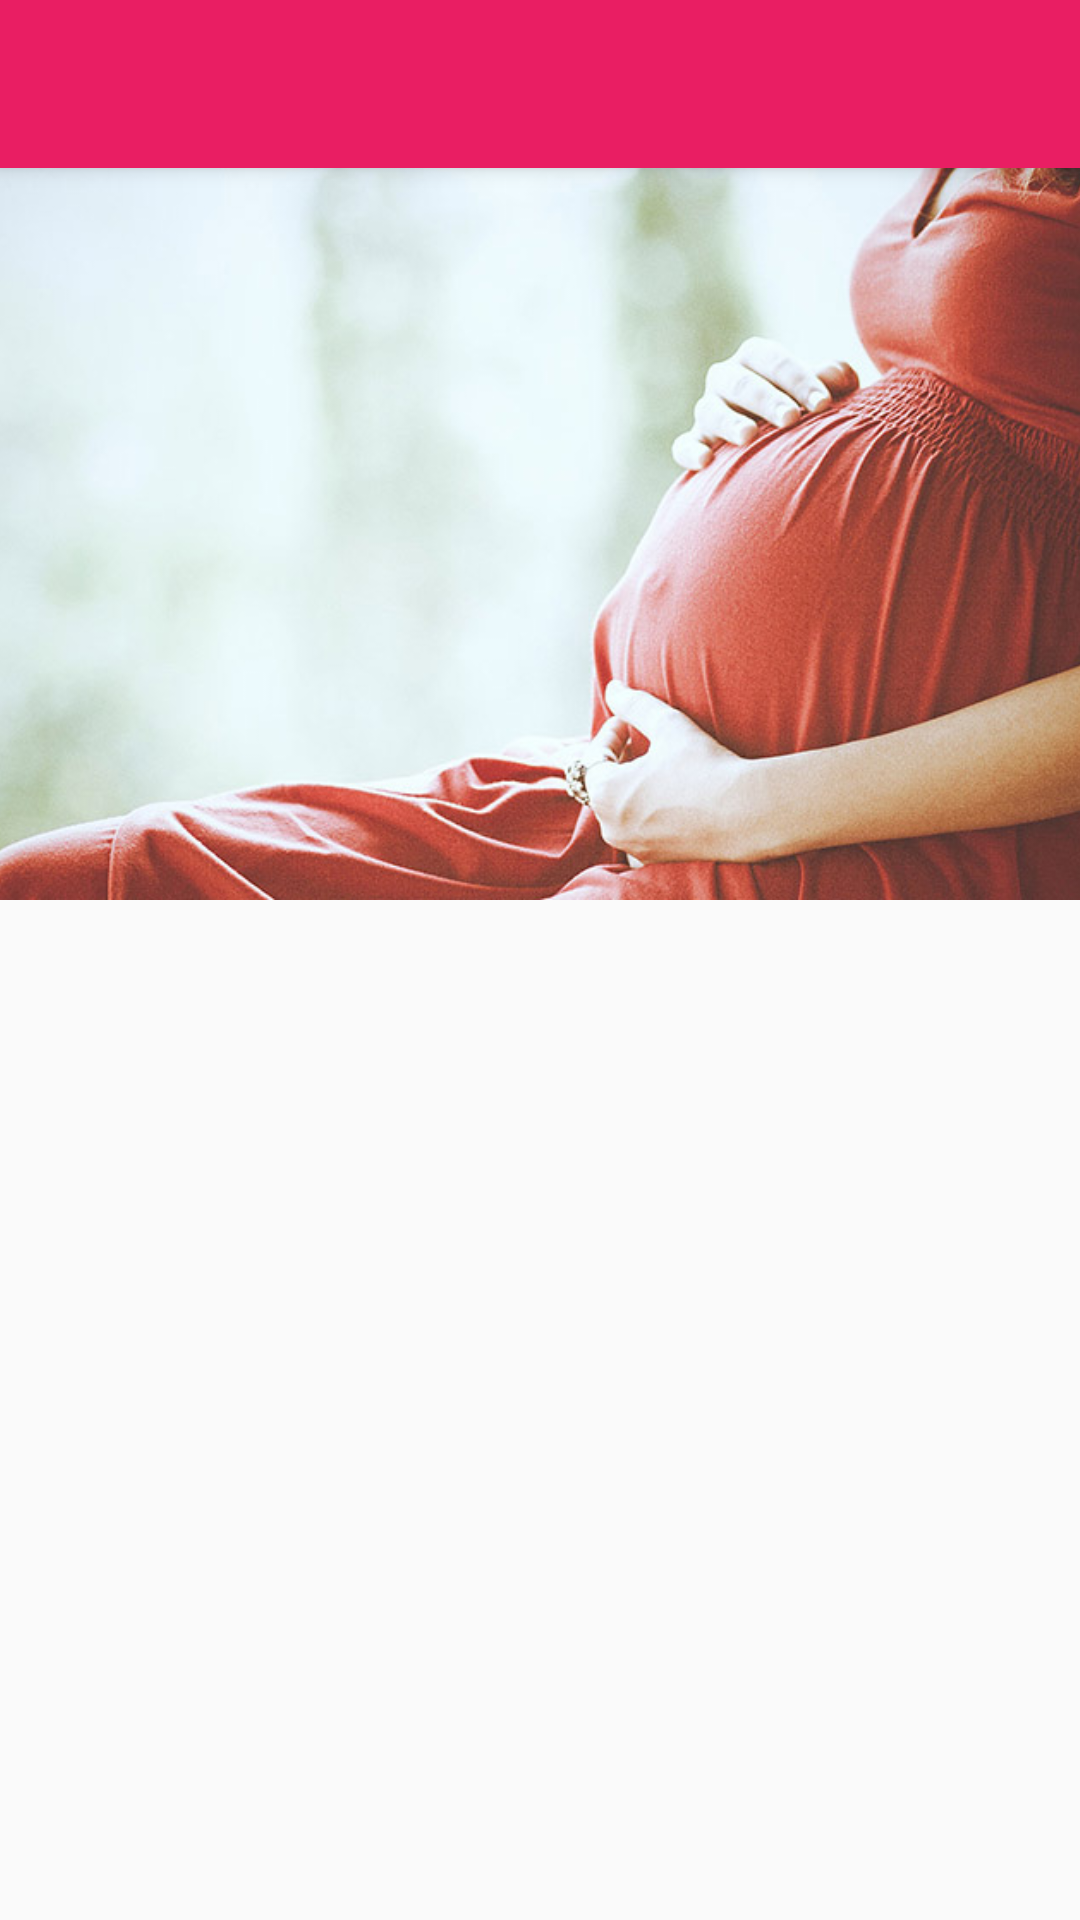

Write the Android layout XML for this screen, with the resource values it uses.
<!-- AndroidManifest.xml: application theme AppTheme -->
<!-- res/layout/activity_during_pregnancy.xml -->
<?xml version="1.0" encoding="utf-8"?>
<android.support.design.widget.CoordinatorLayout
    xmlns:android="http://schemas.android.com/apk/res/android"
    xmlns:app="http://schemas.android.com/apk/res-auto"
    xmlns:tools="http://schemas.android.com/tools"
    android:layout_width="match_parent"
    android:layout_height="match_parent"
    tools:context="com.example.mulwa.mc_care.DuringPregnancy">

    <android.support.design.widget.AppBarLayout
        android:id="@+id/main.appbar"
        android:layout_width="match_parent"
        android:layout_height="300dp"
        android:theme="@style/ThemeOverlay.AppCompat.Dark.ActionBar"
        android:fitsSystemWindows="true">

    <android.support.design.widget.CollapsingToolbarLayout
        android:id="@+id/main.collapsing"
        android:layout_width="match_parent"
        android:layout_height="match_parent"
        app:layout_scrollFlags="scroll|exitUntilCollapsed"
        android:fitsSystemWindows="true"
        app:contentScrim="?attr/colorPrimary"
        app:expandedTitleMarginStart="48dp"
        app:expandedTitleMarginEnd="64dp">

    <ImageView
        android:id="@+id/main.backdrop"
        android:layout_width="match_parent"
        android:layout_height="match_parent"
        android:scaleType="centerCrop"
        android:fitsSystemWindows="true"
        android:src="@mipmap/mother"
        app:layout_collapseMode="parallax"
        />
        <android.support.v7.widget.Toolbar
            android:minHeight="?attr/actionBarSize"
            android:layout_height="?attr/actionBarSize"
            android:layout_width="match_parent"
            android:background="?attr/colorPrimary"
            app:layout_collapseMode="pin"
            android:id="@+id/toolbar"
            android:layout_marginBottom="5dp"
            app:theme="@style/ThemeOverlay.AppCompat.Dark"
            android:elevation="4dp"
            xmlns:android="http://schemas.android.com/apk/res/android"
            xmlns:app="http://schemas.android.com/apk/res-auto"/>
    </android.support.design.widget.CollapsingToolbarLayout>

        <android.support.v4.widget.NestedScrollView
            android:layout_width="match_parent"
            android:layout_height="match_parent"
            app:layout_behavior="@string/appbar_scrolling_view_behavior">

            <LinearLayout
                android:layout_width="match_parent"
                android:layout_height="wrap_content">

                <android.support.v7.widget.CardView
                    android:layout_width="match_parent"
                    android:layout_height="wrap_content"
                    android:elevation="4dp">
                    
                    <LinearLayout
                        android:layout_width="match_parent"
                        android:layout_height="wrap_content"
                        android:orientation="vertical">
                        
                        <TextView
                            android:layout_width="match_parent"
                            android:layout_height="wrap_content"
                            android:text="@string/dump_text"/>
                        
                        
                    </LinearLayout>

                </android.support.v7.widget.CardView>
            </LinearLayout>
        </android.support.v4.widget.NestedScrollView>



    </android.support.design.widget.AppBarLayout>


</android.support.design.widget.CoordinatorLayout>
<!-- resources referenced by this layout -->
<resources>
  <!-- mipmap mother: jpg bitmap (mipmap-xhdpi, 127895 bytes) -->
  <string name="dump_text">
          Lorem ipsum dolor sit amet, ut legere ornatus adversarium mea, ea probo putant omnium quo. Vis rebum vituperatoribus id. Eu dico ubique graece eos, quas tation aperiam sed cu, nibh torquatos constituam in pro. Sed at agam inani ridens,
          nec in purto dicta.Ei patrioque iracundia elaboraret vix, ipsum luptatum reprimique duo ad. Sit velit cetero an. Tractatos expetenda necessitatibus sea ad, ad pro munere vituperata. Quas eirmod quo ne,
          mea zril insolens ea, sea cu sumo detracto. Pri sensibus tincidunt in, tollit tamquam urbanitas te ius, mei iriure equidem indoctum ei.
          Odio stet no eos. Eu pri odio partiendo imperdiet. Id graece causae scripta pro, mel ut eros numquam mentitum. In vel augue similique adolescens, everti luptatum no qui, an quo iusto dictas imperdiet.
          Ad aliquid reprimique sit, eam tibique expetendis reprehendunt ad. An mea cibo doming phaedrum, eam accumsan oporteat ex, cum an utroque ancillae evertitur. Saepe delicata dissentiet qui ut, nec elit invidunt
          ad, nam ei mollis nominavi insolens. An sit nihil dicam sententiae, eam id tritani numquam civibus, vis no esse atomorum. Mea sint vivendo eu, in sed veri utinam nusquam. Vim id sint fugit erroribus, sed
          cu viris dolores tacimates, at latine cotidieque his.Malorum corrumpit vis te. Dicit alterum offendit eam et, consul dissentiunt consectetuer in qui. Decore argumentum vis ex, mea ornatus placerat et, ei purto intellegat sadipscing quo. Et vivendo persequeris est. Vix appareat repudiare ex. Ad quod facilis mea, at veniam feugait usu. Suas definitiones in vix, per ornatus ocurreret eu.
      </string>
  <style name="AppTheme" parent="Theme.AppCompat.Light.NoActionBar">
          
          <item name="colorPrimary">@color/colorPrimary</item>
          <item name="colorPrimaryDark">@color/colorPrimaryDark</item>
          <item name="colorAccent">@color/colorAccent</item>
      </style>
  <color name="colorPrimary">#E91E63</color>
  <color name="colorPrimaryDark">#C2185B</color>
  <color name="colorAccent">#E040FB</color>
</resources>
